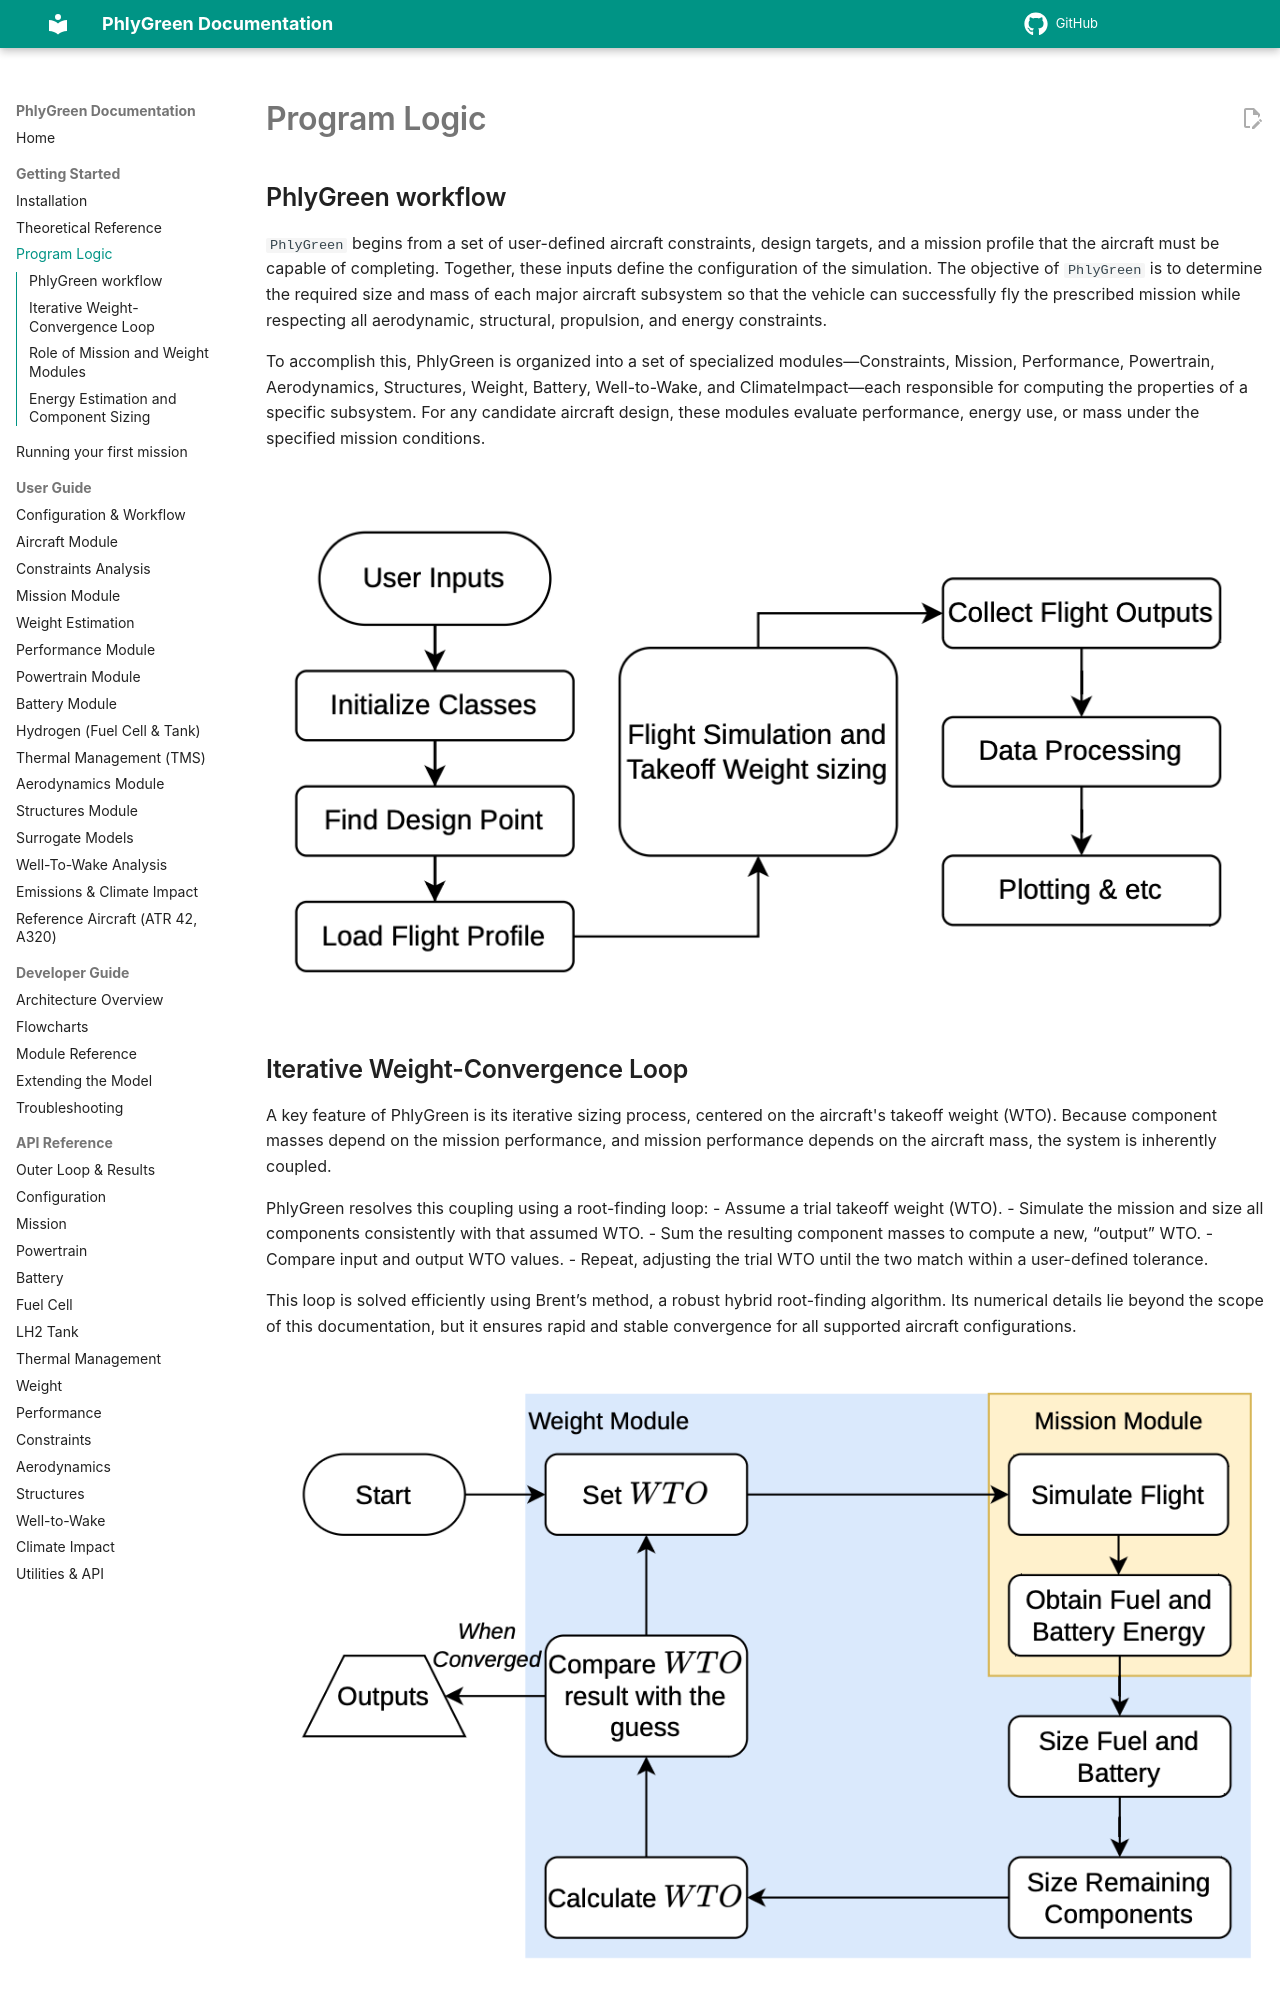

repository: rmalpica/PhlyGreen · page: getting-started/logic/index.html · generator: mkdocs

## PhlyGreen workflow

`PhlyGreen` begins from a set of user-defined aircraft constraints, design targets, and a mission profile that the aircraft must be capable of completing. Together, these inputs define the configuration of the simulation. The objective of `PhlyGreen` is to determine the required size and mass of each major aircraft subsystem so that the vehicle can successfully fly the prescribed mission while respecting all aerodynamic, structural, propulsion, and energy constraints.

To accomplish this, PhlyGreen is organized into a set of specialized modules—Constraints, Mission, Performance, Powertrain, Aerodynamics, Structures, Weight, Battery, Well-to-Wake, and ClimateImpact—each responsible for computing the properties of a specific subsystem. For any candidate aircraft design, these modules evaluate performance, energy use, or mass under the specified mission conditions.

![Aircraft Model](../images/workflow2.png){ .img-left}

## Iterative Weight-Convergence Loop

A key feature of PhlyGreen is its iterative sizing process, centered on the aircraft's takeoff weight (WTO). Because component masses depend on the mission performance, and mission performance depends on the aircraft mass, the system is inherently coupled.

PhlyGreen resolves this coupling using a root-finding loop:
- Assume a trial takeoff weight (WTO).
- Simulate the mission and size all components consistently with that assumed WTO.
- Sum the resulting component masses to compute a new, “output” WTO.
- Compare input and output WTO values.
- Repeat, adjusting the trial WTO until the two match within a user-defined tolerance.

This loop is solved efficiently using Brent’s method, a robust hybrid root-finding algorithm. Its numerical details lie beyond the scope of this documentation, but it ensures rapid and stable convergence for all supported aircraft configurations.

![Aircraft Model](../images/loop.png){ .img-left}
